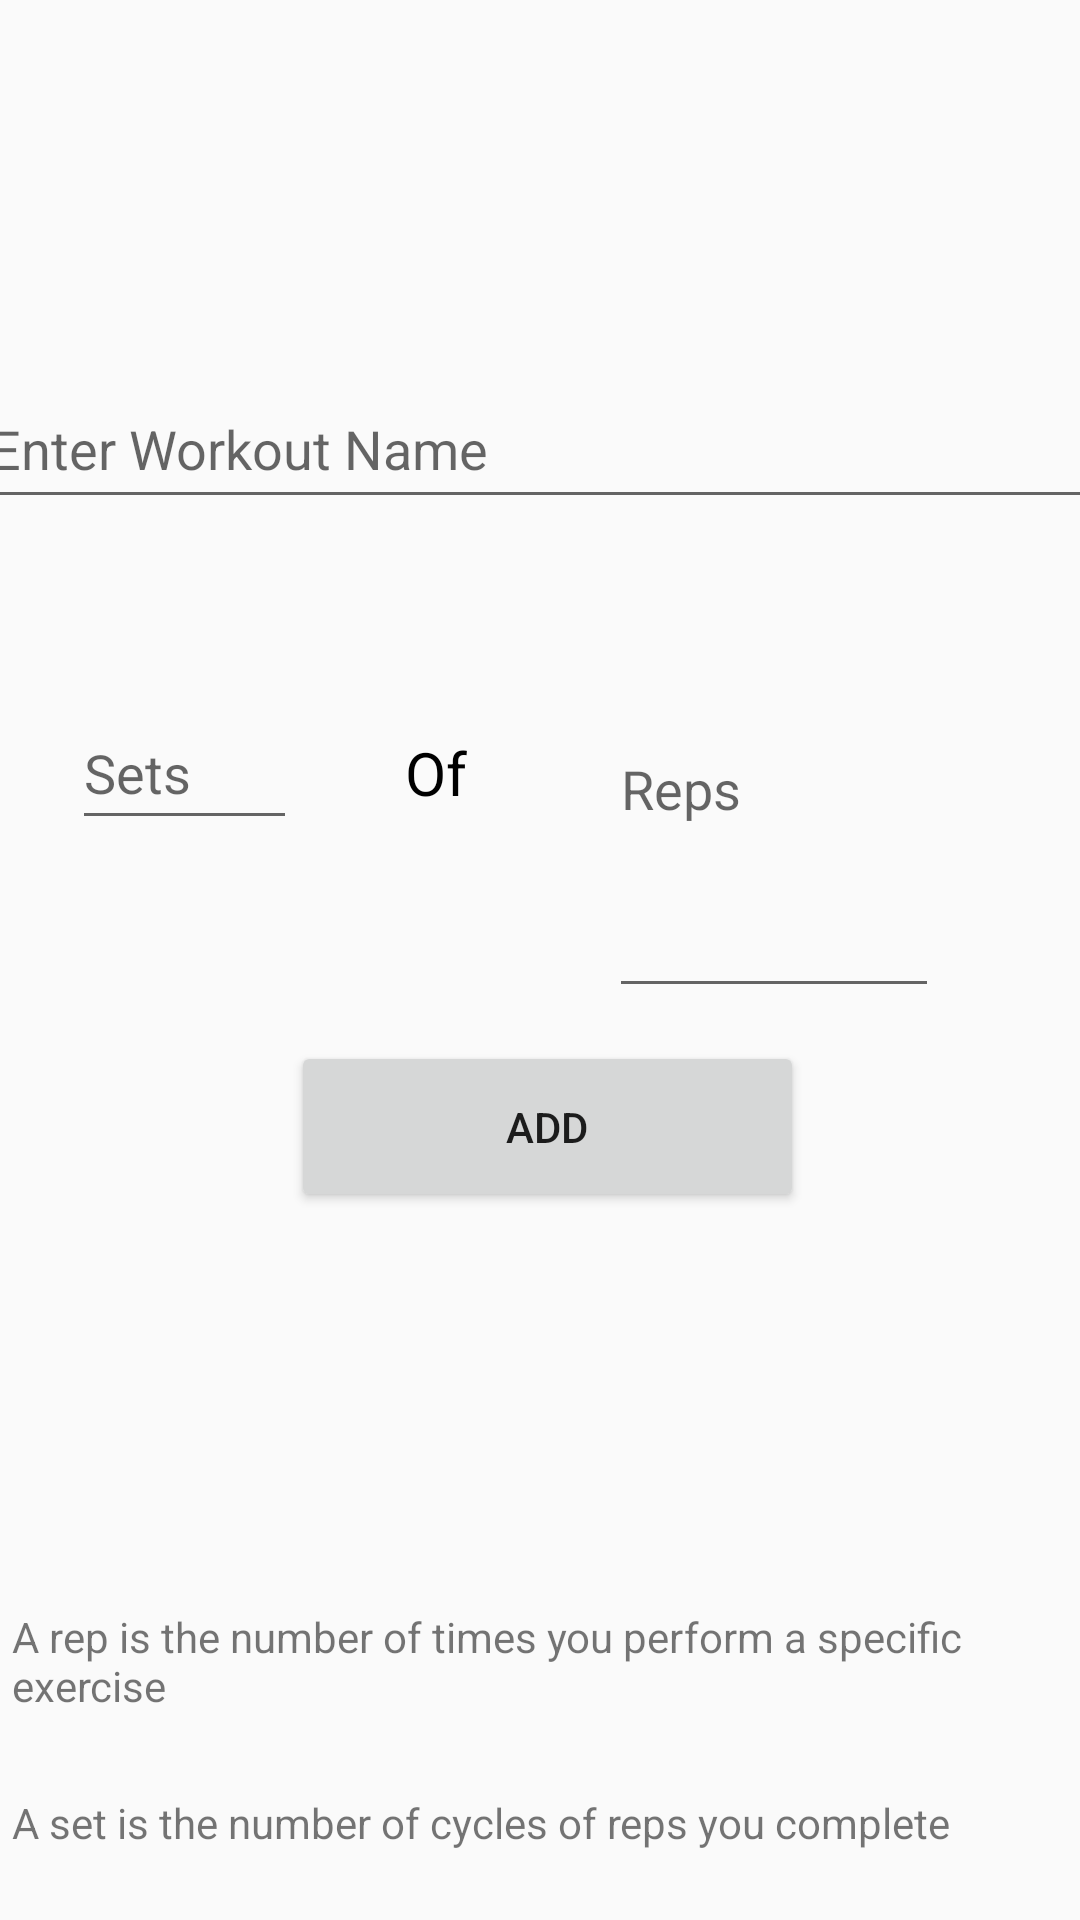

Android layout source for this screen:
<!-- AndroidManifest.xml: application theme AppTheme -->
<!-- res/layout/activity_addworkout.xml -->
<?xml version="1.0" encoding="utf-8"?>
<android.support.constraint.ConstraintLayout xmlns:android="http://schemas.android.com/apk/res/android"
    xmlns:app="http://schemas.android.com/apk/res-auto"
    xmlns:tools="http://schemas.android.com/tools"
    android:layout_width="match_parent"
    android:layout_height="match_parent"
    tools:context="com.example.hpenvy15.shapeup.addworkout"
    tools:layout_editor_absoluteY="81dp">

    <EditText
        android:id="@+id/workout_Name"
        android:layout_width="375dp"
        android:layout_height="50dp"
        android:layout_alignParentStart="true"
        android:layout_marginBottom="33dp"
        android:layout_marginTop="97dp"
        android:ems="10"
        android:hint="@string/enter_workout_name"
        android:inputType="textPersonName"
        app:layout_constraintBottom_toTopOf="@+id/sets"
        app:layout_constraintEnd_toEndOf="parent"
        app:layout_constraintStart_toStartOf="parent"
        app:layout_constraintTop_toTopOf="parent" />


    <Button
        android:id="@+id/btnAdd"
        android:layout_width="171dp"
        android:layout_height="57dp"
        android:layout_below="@+id/workout_Name"
        android:layout_centerHorizontal="true"
        android:layout_marginBottom="106dp"
        android:layout_marginEnd="94dp"
        android:layout_marginStart="93dp"
        android:onClick="onClick"
        android:text="@string/add"
        app:layout_constraintBottom_toTopOf="@+id/repsinfo"
        app:layout_constraintEnd_toEndOf="@+id/reps"
        app:layout_constraintHorizontal_bias="0.0"
        app:layout_constraintStart_toStartOf="@+id/repsinfo"
        app:layout_constraintTop_toBottomOf="@+id/sets" />

    <EditText
        android:id="@+id/reps"
        android:layout_width="110dp"
        android:layout_height="0dp"
        android:layout_marginBottom="262dp"
        android:layout_marginStart="104dp"
        android:layout_marginTop="187dp"
        android:ems="10"
        android:hint="@string/reps"
        android:inputType="textPersonName"
        app:layout_constraintBottom_toTopOf="@+id/setsinfo"
        app:layout_constraintStart_toEndOf="@+id/sets"
        app:layout_constraintTop_toTopOf="parent" />

    <TextView
        android:id="@+id/of"
        android:layout_width="0dp"
        android:layout_height="29dp"
        android:layout_marginBottom="98dp"
        android:layout_marginEnd="177dp"
        android:layout_marginTop="101dp"
        android:text="@string/of"
        android:textAlignment="center"
        android:textColor="@color/black"
        android:textSize="20sp"
        app:layout_constraintBottom_toBottomOf="@+id/btnAdd"
        app:layout_constraintEnd_toEndOf="parent"
        app:layout_constraintStart_toEndOf="@+id/sets"
        app:layout_constraintTop_toTopOf="@+id/workout_Name"
        app:layout_constraintVertical_bias="0.375" />

    <TextView
        android:id="@+id/repsinfo"
        android:layout_width="345dp"
        android:layout_height="36dp"
        android:layout_marginStart="4dp"
        android:text="@string/a_rep_is_the_number_of_times_you_perform_a_specific_exercise"
        app:layout_constraintBottom_toTopOf="@+id/setsinfo"
        app:layout_constraintStart_toStartOf="parent"
        app:layout_constraintTop_toBottomOf="@+id/btnAdd" />

    <TextView
        android:id="@+id/setsinfo"
        android:layout_width="0dp"
        android:layout_height="41dp"
        android:layout_marginBottom="1dp"
        android:text="@string/a_set_is_the_number_of_cycles_of_reps_you_complete"
        app:layout_constraintBottom_toBottomOf="parent"
        app:layout_constraintEnd_toEndOf="@+id/repsinfo"
        app:layout_constraintStart_toStartOf="@+id/repsinfo"
        app:layout_constraintTop_toBottomOf="@+id/reps" />

    <EditText
        android:id="@+id/sets"
        android:layout_width="0dp"
        android:layout_height="48dp"
        android:layout_marginBottom="41dp"
        android:layout_marginEnd="9dp"
        android:layout_marginStart="24dp"
        android:ems="10"
        android:hint="@string/sets"
        android:inputType="textPersonName"
        app:layout_constraintBottom_toTopOf="@+id/btnAdd"
        app:layout_constraintEnd_toStartOf="@+id/of"
        app:layout_constraintStart_toStartOf="parent"
        app:layout_constraintTop_toBottomOf="@+id/workout_Name" />

</android.support.constraint.ConstraintLayout>
<!-- resources referenced by this layout -->
<resources>
  <color name="black">#000000</color>
  <string name="a_rep_is_the_number_of_times_you_perform_a_specific_exercise">A rep is the number of times you perform a specific exercise</string>
  <string name="a_set_is_the_number_of_cycles_of_reps_you_complete">A set is the number of cycles of reps you complete</string>
  <string name="add">Add</string>
  <string name="enter_workout_name">Enter Workout Name</string>
  <string name="of">Of</string>
  <string name="reps">Reps</string>
  <string name="sets">Sets</string>
  <style name="AppTheme" parent="Theme.AppCompat.Light.DarkActionBar">
          
          <item name="colorPrimary">@color/grey</item>
          <item name="colorPrimaryDark">@color/grey</item>
          <item name="colorAccent">@color/white</item>
      </style>
  <color name="grey">#999999</color>
  <color name="white">#FFF</color>
</resources>
